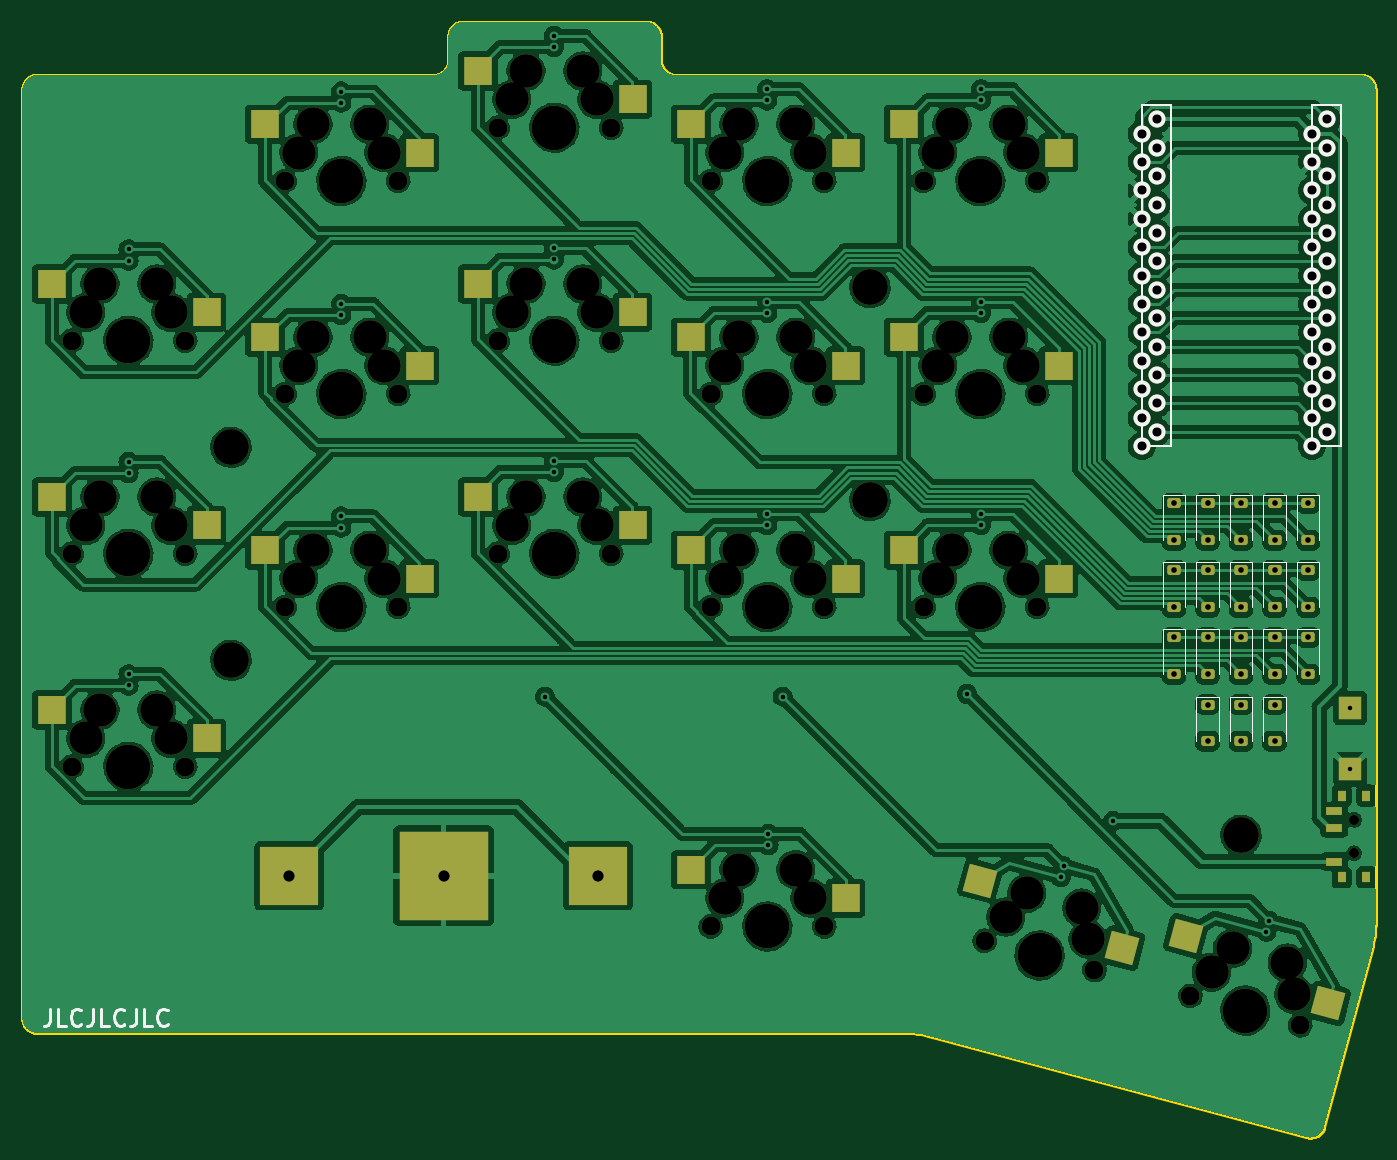
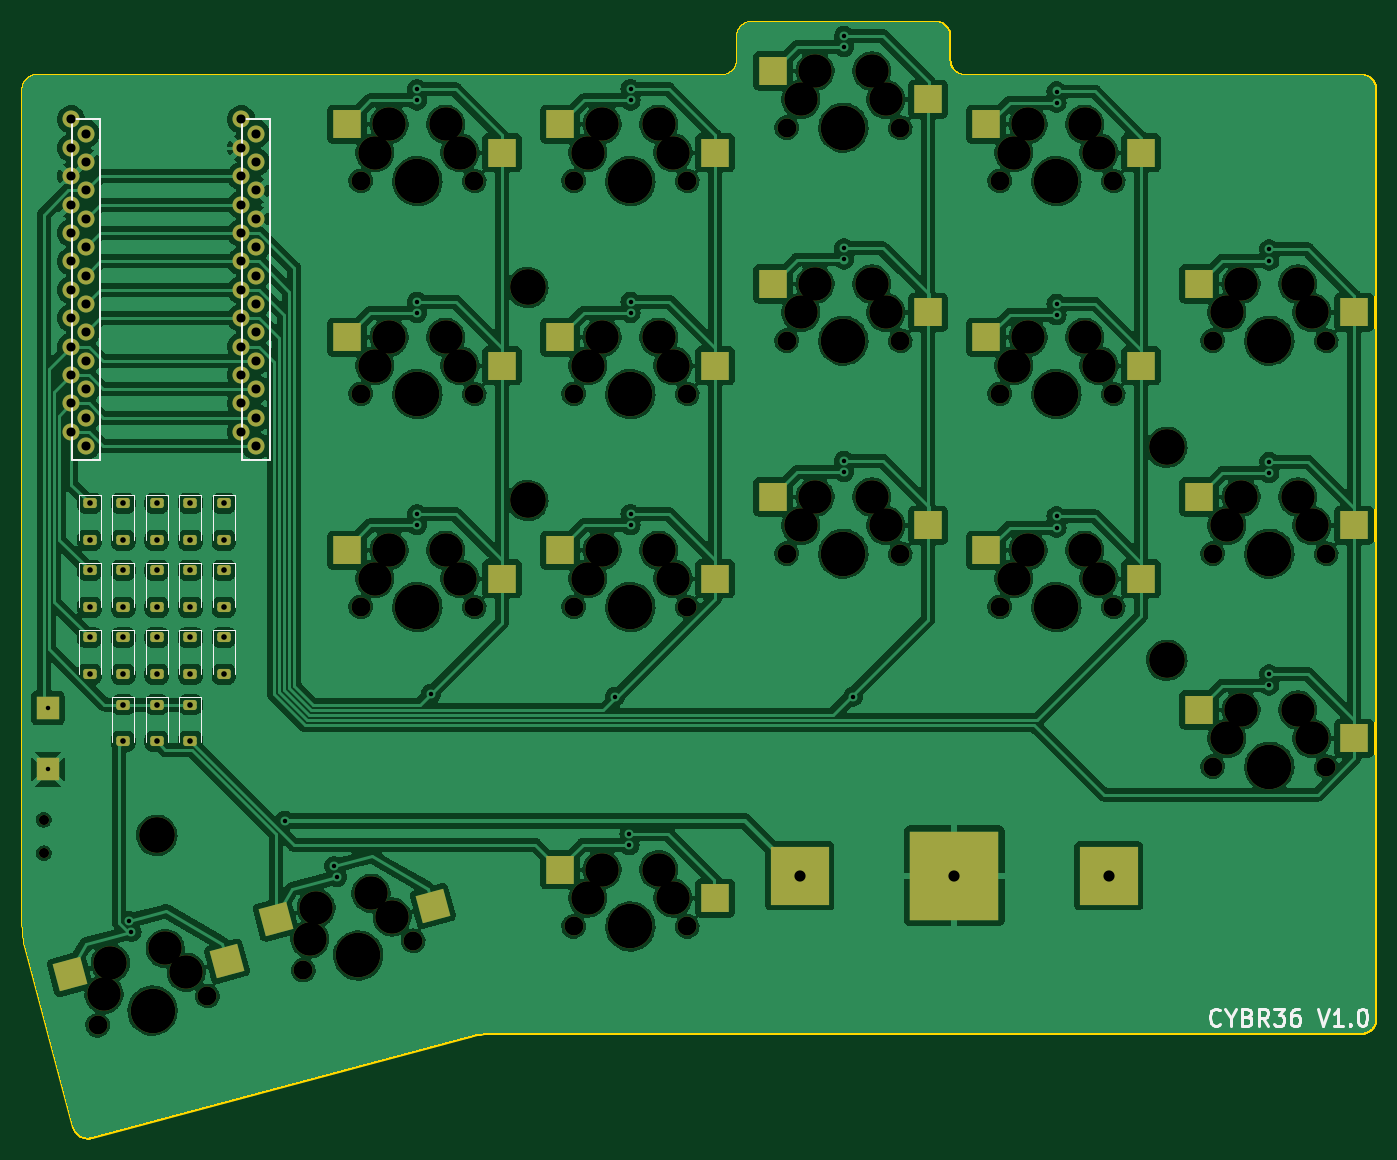
Circuit board: 11 layer files. Board 121.0 x 99.8 mm.
- bottom_copper: cybr36-B_Cu.gbr (468895 bytes)
- bottom_mask: cybr36-B_Mask.gbr (9487 bytes)
- paste: cybr36-B_Paste.gbr (2139 bytes)
- bottom_silk: cybr36-B_Silkscreen.gbr (9544 bytes)
- outline: cybr36-Edge_Cuts.gbr (14663 bytes)
- top_copper: cybr36-F_Cu.gbr (461759 bytes)
- top_mask: cybr36-F_Mask.gbr (9745 bytes)
- paste: cybr36-F_Paste.gbr (2416 bytes)
- top_silk: cybr36-F_Silkscreen.gbr (8435 bytes)
- drill: cybr36-NPTH.drl (2716 bytes)
- drill: cybr36-PTH.drl (2390 bytes)

=== bottom_copper: cybr36-B_Cu.gbr (468895 bytes, source omitted) ===
=== bottom_mask: cybr36-B_Mask.gbr (9487 bytes, source omitted) ===
=== paste: cybr36-B_Paste.gbr ===
%TF.GenerationSoftware,KiCad,Pcbnew,7.0.2*%
%TF.CreationDate,2023-10-26T02:33:03+11:00*%
%TF.ProjectId,cybr36,63796272-3336-42e6-9b69-6361645f7063,rev?*%
%TF.SameCoordinates,Original*%
%TF.FileFunction,Paste,Bot*%
%TF.FilePolarity,Positive*%
%FSLAX46Y46*%
G04 Gerber Fmt 4.6, Leading zero omitted, Abs format (unit mm)*
G04 Created by KiCad (PCBNEW 7.0.2) date 2023-10-26 02:33:03*
%MOMM*%
%LPD*%
G01*
G04 APERTURE LIST*
G04 Aperture macros list*
%AMRotRect*
0 Rectangle, with rotation*
0 The origin of the aperture is its center*
0 $1 length*
0 $2 width*
0 $3 Rotation angle, in degrees counterclockwise*
0 Add horizontal line*
21,1,$1,$2,0,0,$3*%
G04 Aperture macros list end*
%ADD10R,2.550000X2.500000*%
%ADD11RotRect,2.550000X2.500000X345.000000*%
%ADD12R,2.000000X2.100000*%
G04 APERTURE END LIST*
D10*
%TO.C,SW11*%
X140578470Y-58338116D03*
X154428470Y-55798116D03*
%TD*%
%TO.C,SW3*%
X83428470Y-110725616D03*
X97278470Y-108185616D03*
%TD*%
%TO.C,SW16*%
X159628470Y-77388116D03*
X173478470Y-74848116D03*
%TD*%
%TO.C,SW5*%
X102478470Y-77388116D03*
X116328470Y-74848116D03*
%TD*%
D11*
%TO.C,SW14*%
X165831960Y-125733489D03*
X179867433Y-126864682D03*
%TD*%
D10*
%TO.C,SW6*%
X102478470Y-96438116D03*
X116328470Y-93898116D03*
%TD*%
%TO.C,SW17*%
X159628470Y-96438116D03*
X173478470Y-93898116D03*
%TD*%
%TO.C,SW1*%
X83428470Y-72625616D03*
X97278470Y-70085616D03*
%TD*%
%TO.C,SW15*%
X159628470Y-58338116D03*
X173478470Y-55798116D03*
%TD*%
%TO.C,SW13*%
X140578470Y-96438116D03*
X154428470Y-93898116D03*
%TD*%
%TO.C,SW12*%
X140578470Y-77388116D03*
X154428470Y-74848116D03*
%TD*%
%TO.C,SW4*%
X102478470Y-58338116D03*
X116328470Y-55798116D03*
%TD*%
%TO.C,SW7*%
X121528470Y-53575616D03*
X135378470Y-51035616D03*
%TD*%
%TO.C,SW10*%
X140578470Y-125013116D03*
X154428470Y-122473116D03*
%TD*%
%TO.C,SW8*%
X121528470Y-72625616D03*
X135378470Y-70085616D03*
%TD*%
%TO.C,SW9*%
X135378470Y-89135616D03*
X121528470Y-91675616D03*
%TD*%
%TO.C,SW2*%
X83428470Y-91675616D03*
X97278470Y-89135616D03*
%TD*%
D11*
%TO.C,SW18*%
X184232961Y-130663985D03*
X198268434Y-131795178D03*
%TD*%
D12*
%TO.C,SW19*%
X200250000Y-108000000D03*
X200250000Y-113500000D03*
%TD*%
M02*

=== bottom_silk: cybr36-B_Silkscreen.gbr (9544 bytes, source omitted) ===
=== outline: cybr36-Edge_Cuts.gbr (14663 bytes, source omitted) ===
=== top_copper: cybr36-F_Cu.gbr (461759 bytes, source omitted) ===
=== top_mask: cybr36-F_Mask.gbr (9745 bytes, source omitted) ===
=== paste: cybr36-F_Paste.gbr ===
%TF.GenerationSoftware,KiCad,Pcbnew,7.0.2*%
%TF.CreationDate,2023-10-26T02:33:03+11:00*%
%TF.ProjectId,cybr36,63796272-3336-42e6-9b69-6361645f7063,rev?*%
%TF.SameCoordinates,Original*%
%TF.FileFunction,Paste,Top*%
%TF.FilePolarity,Positive*%
%FSLAX46Y46*%
G04 Gerber Fmt 4.6, Leading zero omitted, Abs format (unit mm)*
G04 Created by KiCad (PCBNEW 7.0.2) date 2023-10-26 02:33:03*
%MOMM*%
%LPD*%
G01*
G04 APERTURE LIST*
G04 Aperture macros list*
%AMRotRect*
0 Rectangle, with rotation*
0 The origin of the aperture is its center*
0 $1 length*
0 $2 width*
0 $3 Rotation angle, in degrees counterclockwise*
0 Add horizontal line*
21,1,$1,$2,0,0,$3*%
G04 Aperture macros list end*
%ADD10R,2.550000X2.500000*%
%ADD11R,1.500000X0.700000*%
%ADD12R,0.800000X1.000000*%
%ADD13RotRect,2.550000X2.500000X345.000000*%
%ADD14R,2.000000X2.100000*%
G04 APERTURE END LIST*
D10*
%TO.C,SW11*%
X155123470Y-58338116D03*
X141273470Y-55798116D03*
%TD*%
D11*
%TO.C,SW21*%
X198845000Y-117250000D03*
X198845000Y-118750000D03*
X198845000Y-121750000D03*
D12*
X201705000Y-115850000D03*
X199495000Y-115850000D03*
X201705000Y-123150000D03*
X199495000Y-123150000D03*
%TD*%
D10*
%TO.C,SW3*%
X97973470Y-110725616D03*
X84123470Y-108185616D03*
%TD*%
%TO.C,SW16*%
X174173470Y-77388116D03*
X160323470Y-74848116D03*
%TD*%
%TO.C,SW5*%
X117023470Y-77388116D03*
X103173470Y-74848116D03*
%TD*%
D13*
%TO.C,SW14*%
X179881351Y-129498012D03*
X167160679Y-123459917D03*
%TD*%
D10*
%TO.C,SW6*%
X117023470Y-96438116D03*
X103173470Y-93898116D03*
%TD*%
%TO.C,SW17*%
X174173470Y-96438116D03*
X160323470Y-93898116D03*
%TD*%
%TO.C,SW1*%
X97973470Y-72625616D03*
X84123470Y-70085616D03*
%TD*%
%TO.C,SW15*%
X174173470Y-58338116D03*
X160323470Y-55798116D03*
%TD*%
%TO.C,SW13*%
X155123470Y-96438116D03*
X141273470Y-93898116D03*
%TD*%
D14*
%TO.C,SW20*%
X200250000Y-108000000D03*
X200250000Y-113500000D03*
%TD*%
D10*
%TO.C,SW12*%
X155123470Y-77388116D03*
X141273470Y-74848116D03*
%TD*%
%TO.C,SW4*%
X117023470Y-58338116D03*
X103173470Y-55798116D03*
%TD*%
%TO.C,SW7*%
X136073470Y-53575616D03*
X122223470Y-51035616D03*
%TD*%
%TO.C,SW10*%
X155123470Y-125013116D03*
X141273470Y-122473116D03*
%TD*%
%TO.C,SW8*%
X136073470Y-72625616D03*
X122223470Y-70085616D03*
%TD*%
%TO.C,SW9*%
X122223470Y-89135616D03*
X136073470Y-91675616D03*
%TD*%
%TO.C,SW2*%
X97973470Y-91675616D03*
X84123470Y-89135616D03*
%TD*%
D13*
%TO.C,SW18*%
X198282352Y-134428508D03*
X185561680Y-128390413D03*
%TD*%
M02*

=== top_silk: cybr36-F_Silkscreen.gbr (8435 bytes, source omitted) ===
=== drill: cybr36-NPTH.drl ===
M48
; DRILL file {KiCad 7.0.2} date Thu Oct 26 02:33:05 2023
; FORMAT={-:-/ absolute / inch / decimal}
; #@! TF.CreationDate,2023-10-26T02:33:05+11:00
; #@! TF.GenerationSoftware,Kicad,Pcbnew,7.0.2
; #@! TF.FileFunction,NonPlated,1,2,NPTH
FMAT,2
INCH
; #@! TA.AperFunction,NonPlated,NPTH,ComponentDrill
T1C0.0354
; #@! TA.AperFunction,NonPlated,NPTH,ComponentDrill
T2C0.0670
; #@! TA.AperFunction,NonPlated,NPTH,ComponentDrill
T3C0.1181
; #@! TA.AperFunction,NonPlated,NPTH,ComponentDrill
T4C0.1260
; #@! TA.AperFunction,NonPlated,NPTH,ComponentDrill
T5C0.1570
%
G90
G05
T1
X7.8978Y-4.6457
X7.8978Y-4.7638
T2
X3.3822Y-2.9593
X3.3822Y-3.7093
X3.3822Y-4.4593
X3.7822Y-2.9593
X3.7822Y-3.7093
X3.7822Y-4.4593
X4.1322Y-2.3968
X4.1322Y-3.1468
X4.1322Y-3.8968
X4.5322Y-2.3968
X4.5322Y-3.1468
X4.5322Y-3.8968
X4.8822Y-2.2093
X4.8822Y-2.9593
X4.8822Y-3.7093
X5.2822Y-2.2093
X5.2822Y-2.9593
X5.2822Y-3.7093
X5.6322Y-2.3968
X5.6322Y-3.1468
X5.6322Y-3.8968
X5.6322Y-5.0218
X6.0322Y-2.3968
X6.0322Y-3.1468
X6.0322Y-3.8968
X6.0322Y-5.0218
X6.3822Y-2.3968
X6.3822Y-3.1468
X6.3822Y-3.8968
X6.5972Y-5.072
X6.7822Y-2.3968
X6.7822Y-3.1468
X6.7822Y-3.8968
X6.9836Y-5.1755
X7.3217Y-5.2661
X7.7081Y-5.3696
T3
X3.4322Y-2.8593
X3.4322Y-3.6093
X3.4322Y-4.3593
X3.4822Y-2.7593
X3.4822Y-3.5093
X3.4822Y-4.2593
X3.6822Y-2.7593
X3.6822Y-3.5093
X3.6822Y-4.2593
X3.7322Y-2.8593
X3.7322Y-3.6093
X3.7322Y-4.3593
X4.1822Y-2.2968
X4.1822Y-3.0468
X4.1822Y-3.7968
X4.2322Y-2.1968
X4.2322Y-2.9468
X4.2322Y-3.6968
X4.4322Y-2.1968
X4.4322Y-2.9468
X4.4322Y-3.6968
X4.4822Y-2.2968
X4.4822Y-3.0468
X4.4822Y-3.7968
X4.9322Y-2.1093
X4.9322Y-2.8593
X4.9322Y-3.6093
X4.9822Y-2.0093
X4.9822Y-2.7593
X4.9822Y-3.5093
X5.1822Y-2.0093
X5.1822Y-2.7593
X5.1822Y-3.5093
X5.2322Y-2.1093
X5.2322Y-2.8593
X5.2322Y-3.6093
X5.6822Y-2.2968
X5.6822Y-3.0468
X5.6822Y-3.7968
X5.6822Y-4.9218
X5.7322Y-2.1968
X5.7322Y-2.9468
X5.7322Y-3.6968
X5.7322Y-4.8218
X5.9322Y-2.1968
X5.9322Y-2.9468
X5.9322Y-3.6968
X5.9322Y-4.8218
X5.9822Y-2.2968
X5.9822Y-3.0468
X5.9822Y-3.7968
X5.9822Y-4.9218
X6.4322Y-2.2968
X6.4322Y-3.0468
X6.4322Y-3.7968
X6.4822Y-2.1968
X6.4822Y-2.9468
X6.4822Y-3.6968
X6.6714Y-4.9883
X6.6822Y-2.1968
X6.6822Y-2.9468
X6.6822Y-3.6968
X6.7322Y-2.2968
X6.7322Y-3.0468
X6.7322Y-3.7968
X6.7456Y-4.9047
X6.9388Y-4.9565
X6.9612Y-5.066
X7.3959Y-5.1825
X7.4701Y-5.0988
X7.6632Y-5.1506
X7.6857Y-5.2601
T4
X3.9436Y-3.3343
X3.9436Y-4.0843
X6.1936Y-2.7718
X6.1936Y-3.5218
X7.5Y-4.7008
T5
X3.5822Y-2.9593
X3.5822Y-3.7093
X3.5822Y-4.4593
X4.3322Y-2.3968
X4.3322Y-3.1468
X4.3322Y-3.8968
X5.0822Y-2.2093
X5.0822Y-2.9593
X5.0822Y-3.7093
X5.8322Y-2.3968
X5.8322Y-3.1468
X5.8322Y-3.8968
X5.8322Y-5.0218
X6.5822Y-2.3968
X6.5822Y-3.1468
X6.5822Y-3.8968
X6.7904Y-5.1238
X7.5149Y-5.3179
T0
M30

=== drill: cybr36-PTH.drl ===
M48
; DRILL file {KiCad 7.0.2} date Thu Oct 26 02:33:05 2023
; FORMAT={-:-/ absolute / inch / decimal}
; #@! TF.CreationDate,2023-10-26T02:33:05+11:00
; #@! TF.GenerationSoftware,Kicad,Pcbnew,7.0.2
; #@! TF.FileFunction,Plated,1,2,PTH
FMAT,2
INCH
; #@! TA.AperFunction,Plated,PTH,ViaDrill
T1C0.0157
; #@! TA.AperFunction,Plated,PTH,ComponentDrill
T2C0.0197
; #@! TA.AperFunction,Plated,PTH,ComponentDrill
T3C0.0320
; #@! TA.AperFunction,Plated,PTH,ComponentDrill
T4C0.0394
%
G90
G05
T1
X3.5827Y-2.6378
X3.5827Y-2.6772
X3.5827Y-3.3858
X3.5827Y-3.4252
X3.5827Y-4.1339
X3.5827Y-4.1732
X4.3318Y-2.0817
X4.3318Y-2.121
X4.3318Y-2.8297
X4.3318Y-2.8691
X4.3318Y-3.5777
X4.3318Y-3.6171
X5.0492Y-4.2126
X5.0798Y-1.8858
X5.0798Y-1.9252
X5.0798Y-2.6339
X5.0798Y-2.6732
X5.0798Y-3.3819
X5.0798Y-3.4213
X5.8318Y-2.0738
X5.8318Y-2.1132
X5.8318Y-2.8218
X5.8318Y-2.8612
X5.8318Y-3.5699
X5.8318Y-3.6092
X5.8357Y-4.6958
X5.8357Y-4.7352
X5.8858Y-4.2126
X6.5354Y-4.2028
X6.5837Y-2.0738
X6.5837Y-2.1132
X6.5837Y-2.8218
X6.5837Y-2.8612
X6.5837Y-3.5699
X6.5837Y-3.6092
X6.8646Y-4.8475
X6.8748Y-4.8095
X7.05Y-4.65
X7.589Y-5.0404
X7.5992Y-5.0024
X7.8839Y-4.252
X7.8839Y-4.4685
T2
X7.2638Y-3.5315
X7.2638Y-3.6614
X7.2638Y-3.7677
X7.2638Y-3.8976
X7.2638Y-4.0039
X7.2638Y-4.1339
X7.3819Y-3.5315
X7.3819Y-3.6614
X7.3819Y-3.7677
X7.3819Y-3.8976
X7.3819Y-4.0039
X7.3819Y-4.1339
X7.3819Y-4.2402
X7.3819Y-4.3701
X7.5Y-3.5315
X7.5Y-3.6614
X7.5Y-3.7677
X7.5Y-3.8976
X7.5Y-4.0039
X7.5Y-4.1339
X7.5Y-4.2402
X7.5Y-4.3701
X7.6181Y-3.5315
X7.6181Y-3.6614
X7.6181Y-3.7677
X7.6181Y-3.8976
X7.6181Y-4.0039
X7.6181Y-4.1339
X7.6181Y-4.2402
X7.6181Y-4.3701
X7.7362Y-3.5315
X7.7362Y-3.6614
X7.7362Y-3.7677
X7.7362Y-3.8976
X7.7362Y-4.0039
X7.7362Y-4.1339
T3
X7.15Y-2.23
X7.15Y-2.33
X7.15Y-2.43
X7.15Y-2.53
X7.15Y-2.63
X7.15Y-2.73
X7.15Y-2.83
X7.15Y-2.93
X7.15Y-3.03
X7.15Y-3.13
X7.15Y-3.23
X7.15Y-3.33
X7.2022Y-2.18
X7.2022Y-2.28
X7.2022Y-2.38
X7.2022Y-2.48
X7.2022Y-2.58
X7.2022Y-2.68
X7.2022Y-2.78
X7.2022Y-2.88
X7.2022Y-2.98
X7.2022Y-3.08
X7.2022Y-3.18
X7.2022Y-3.28
X7.75Y-2.23
X7.75Y-2.33
X7.75Y-2.43
X7.75Y-2.53
X7.75Y-2.63
X7.75Y-2.73
X7.75Y-2.83
X7.75Y-2.93
X7.75Y-3.03
X7.75Y-3.13
X7.75Y-3.23
X7.75Y-3.33
X7.8014Y-2.18
X7.8014Y-2.28
X7.8014Y-2.38
X7.8014Y-2.48
X7.8014Y-2.58
X7.8014Y-2.68
X7.8014Y-2.78
X7.8014Y-2.88
X7.8014Y-2.98
X7.8014Y-3.08
X7.8014Y-3.18
X7.8014Y-3.28
T4
X4.1481Y-4.8431
X4.692Y-4.8431
X5.2359Y-4.8431
T0
M30

